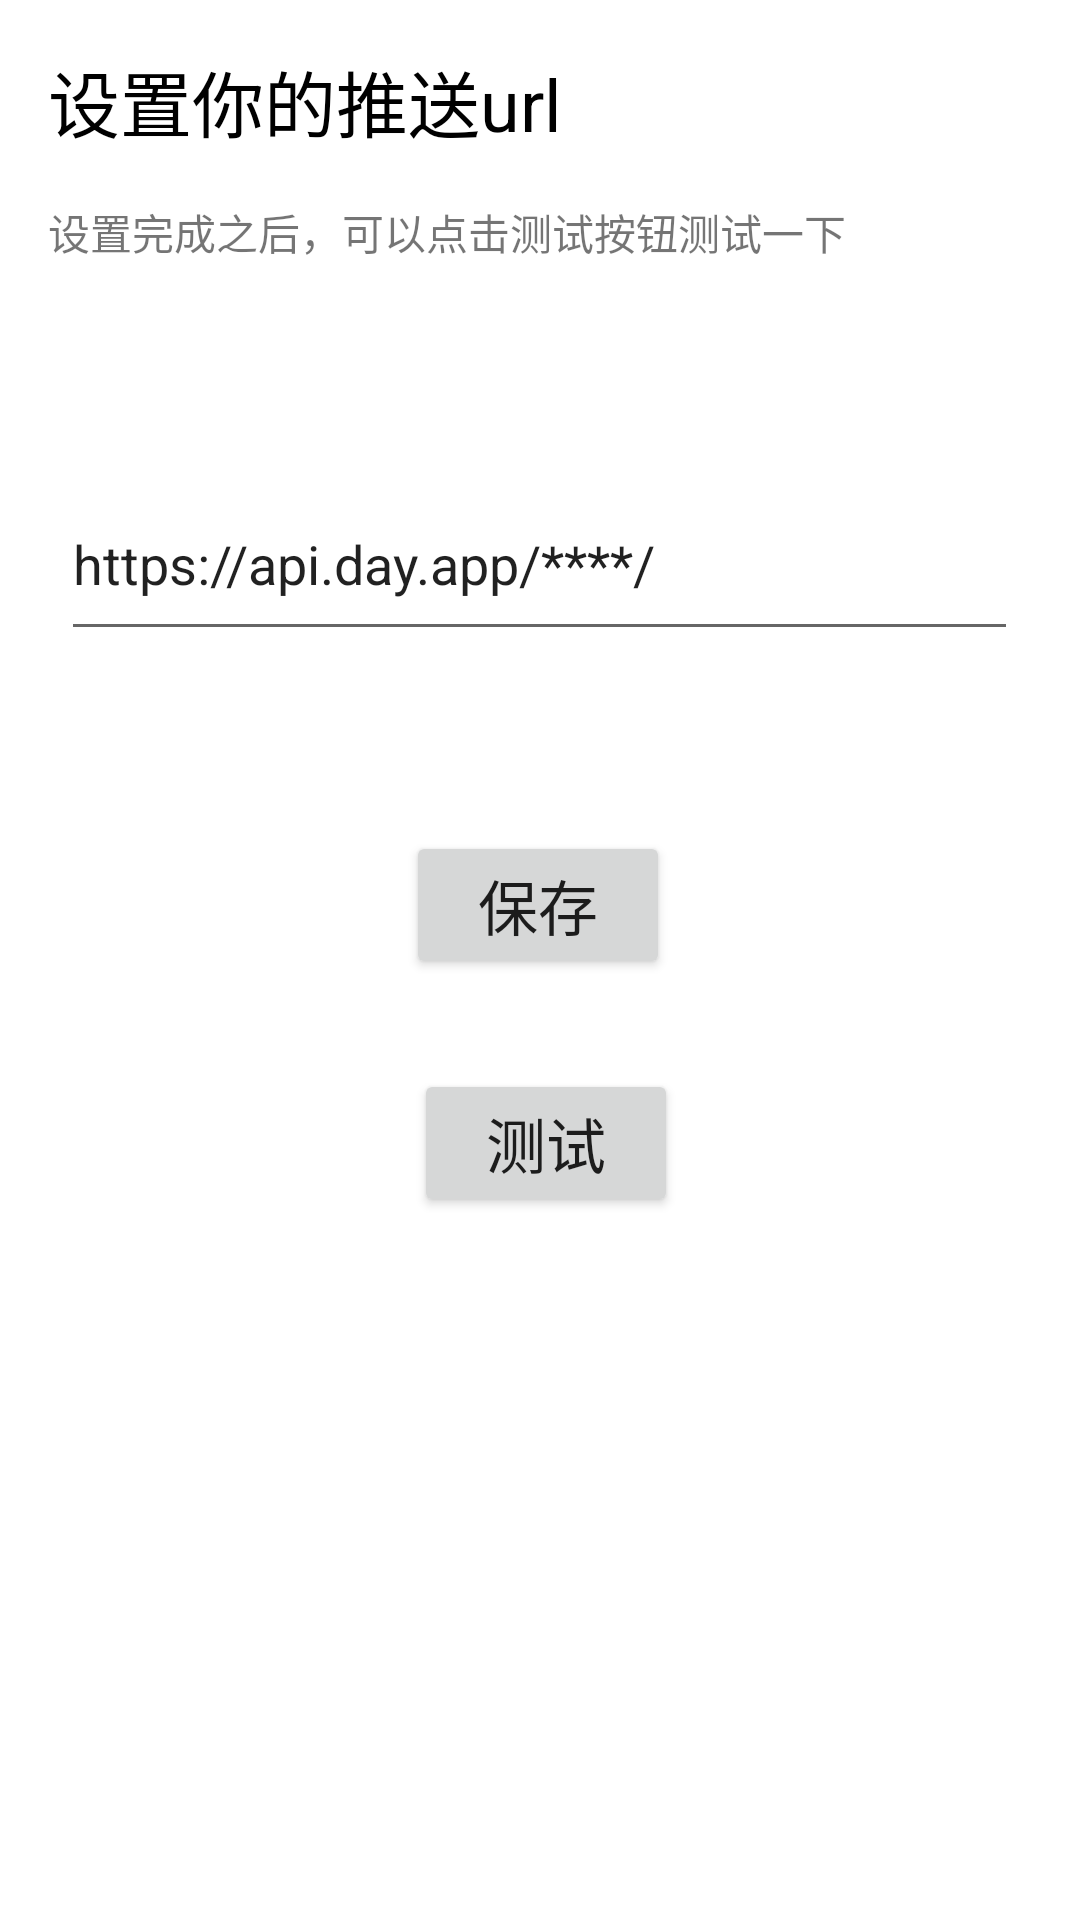

The Android layout XML behind this screen, and the referenced resources:
<!-- AndroidManifest.xml: application theme Theme.FirstApp -->
<!-- res/layout/activity_set_url.xml -->
<?xml version="1.0" encoding="utf-8"?>
<androidx.constraintlayout.widget.ConstraintLayout
        xmlns:android="http://schemas.android.com/apk/res/android"
        xmlns:tools="http://schemas.android.com/tools"
        xmlns:app="http://schemas.android.com/apk/res-auto"
        android:layout_width="match_parent"
        android:layout_height="match_parent"
        tools:context=".View.SetUrl">

    <TextView
            android:text="设置你的推送url"
            android:layout_width="233dp"
            android:layout_height="43dp" app:layout_constraintStart_toStartOf="parent"
            android:id="@+id/textView2"
            app:layout_constraintTop_toTopOf="parent" android:layout_marginTop="16dp"
            app:layout_constraintEnd_toEndOf="parent"
            app:layout_constraintHorizontal_bias="0.0" android:textColor="@color/black" android:textSize="24sp"
            android:layout_marginStart="16dp"/>
    <EditText
            android:layout_width="319dp"
            android:layout_height="61dp"
            android:inputType="textPersonName"
            android:text="https://api.day.app/****/"
            android:ems="10"
            app:layout_constraintStart_toStartOf="parent" app:layout_constraintEnd_toEndOf="parent"
            android:id="@+id/urlTextView" app:layout_constraintTop_toTopOf="parent"
            android:layout_marginTop="156dp" app:layout_constraintHorizontal_bias="0.497" android:minHeight="48dp"/>
    <TextView
            android:text="设置完成之后，可以点击测试按钮测试一下"
            android:layout_width="wrap_content"
            android:layout_height="wrap_content" android:id="@+id/textView3"
            app:layout_constraintTop_toBottomOf="@+id/textView2" app:layout_constraintStart_toStartOf="parent"
            android:layout_marginTop="8dp" android:layout_marginStart="16dp"/>
    <Button
            android:text="保存"
            android:layout_width="wrap_content"
            android:layout_height="wrap_content" app:layout_constraintStart_toStartOf="parent"
            app:layout_constraintEnd_toEndOf="parent" android:id="@+id/saveUrlButton"
            app:layout_constraintHorizontal_bias="0.498"
            app:layout_constraintTop_toBottomOf="@+id/urlTextView" android:layout_marginTop="60dp"
            android:textSize="20sp"/>
    <Button
            android:text="测试"
            android:layout_width="wrap_content"
            android:layout_height="wrap_content"
            app:layout_constraintBottom_toBottomOf="parent" android:id="@+id/testButton"
            app:layout_constraintVertical_bias="0.114" app:layout_constraintStart_toStartOf="parent"
            app:layout_constraintEnd_toEndOf="parent" app:layout_constraintTop_toBottomOf="@+id/saveUrlButton"
            app:layout_constraintHorizontal_bias="0.507" android:textSize="20sp"/>
</androidx.constraintlayout.widget.ConstraintLayout>
<!-- resources referenced by this layout -->
<resources>
  <style name="Theme.FirstApp" parent="Theme.MaterialComponents.DayNight.DarkActionBar">
          
          <item name="colorPrimary">@color/blue</item>
          <item name="colorPrimaryVariant">#03A9F4</item>
          <item name="colorOnPrimary">@color/white</item>
          
          <item name="colorSecondary">@color/teal_200</item>
          <item name="colorSecondaryVariant">@color/teal_700</item>
          <item name="colorOnSecondary">@color/black</item>
          
          <item name="android:statusBarColor" tools:targetApi="l">@color/blue</item>
          
      </style>
  <!-- not gathered from this repository: default colours our renderer supplied (Android Studio template values) -->
  <color name="teal_200">#FF03DAC5</color>
  <color name="teal_700">#FF018786</color>
  <color name="black">#FF000000</color>
  <color name="white">#FFFFFFFF</color>
</resources>
